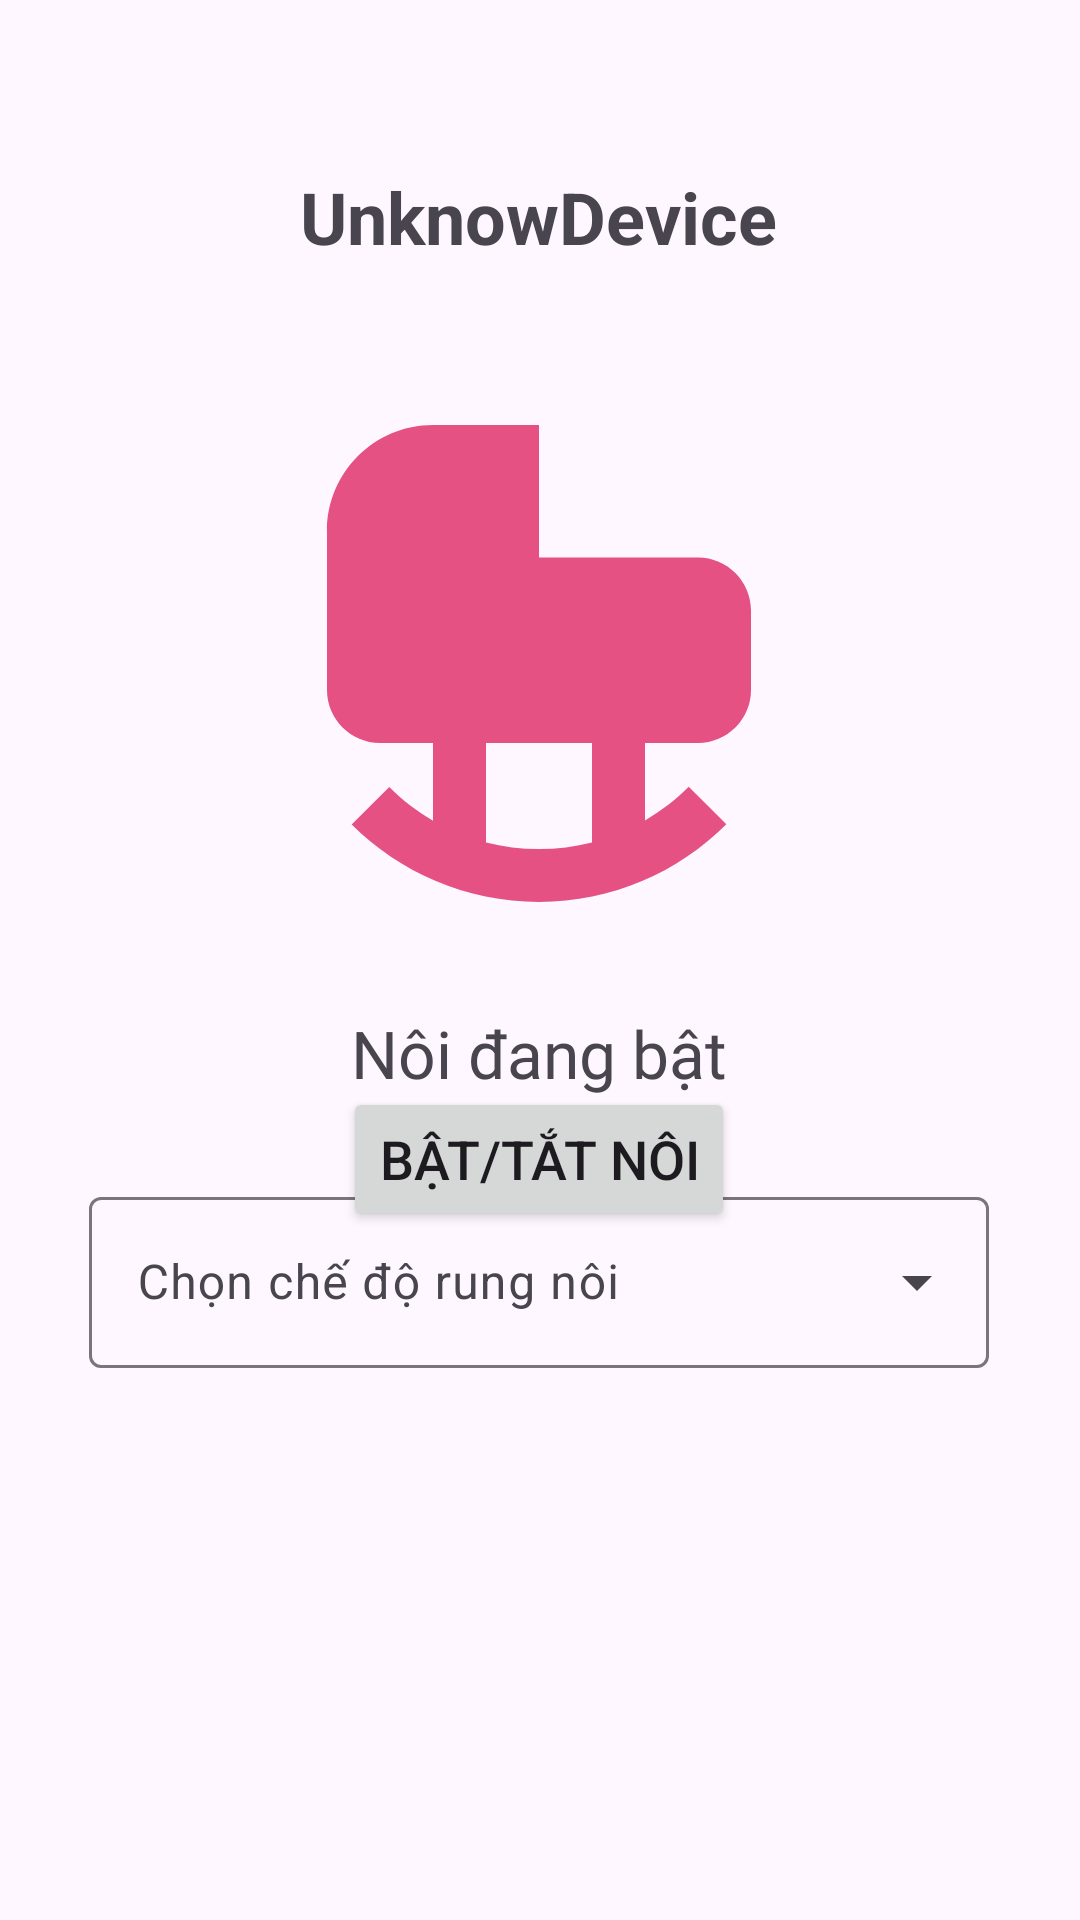

Reconstruct the res/layout file that produces this screen, plus the resources it refers to.
<!-- AndroidManifest.xml: application theme Theme.BabyCareApp -->
<!-- res/layout/activity_swing.xml -->
<?xml version="1.0" encoding="utf-8"?>
<androidx.constraintlayout.widget.ConstraintLayout xmlns:android="http://schemas.android.com/apk/res/android"
    xmlns:app="http://schemas.android.com/apk/res-auto"
    xmlns:tools="http://schemas.android.com/tools"
    android:layout_width="match_parent"
    android:layout_height="match_parent"
    tools:context=".ui.view.controlview.SwingActivity">

    <Button
        android:id="@+id/buttonSwing"
        android:layout_width="wrap_content"
        android:layout_height="wrap_content"
        android:text="Bật/Tắt nôi"
        android:textSize="18sp"
        app:layout_constraintBottom_toBottomOf="parent"
        app:layout_constraintEnd_toEndOf="parent"
        app:layout_constraintHorizontal_bias="0.498"
        app:layout_constraintStart_toStartOf="parent"
        app:layout_constraintTop_toTopOf="parent"
        app:layout_constraintVertical_bias="0.612" />

    <TextView
        android:id="@+id/tvDeviceId"
        android:layout_width="wrap_content"
        android:layout_height="wrap_content"
        android:layout_marginTop="56dp"
        android:textStyle="bold"
        android:text="UnknowDevice"
        android:textSize="24sp"
        app:layout_constraintEnd_toEndOf="parent"
        app:layout_constraintHorizontal_bias="0.498"
        app:layout_constraintStart_toStartOf="parent"
        app:layout_constraintTop_toTopOf="parent" />

    <ImageView
        android:id="@+id/imageView"
        android:layout_width="212dp"
        android:layout_height="216dp"
        android:layout_marginTop="16dp"
        app:layout_constraintEnd_toEndOf="parent"
        app:layout_constraintHorizontal_bias="0.497"
        app:layout_constraintStart_toStartOf="parent"
        app:layout_constraintTop_toBottomOf="@+id/tvDeviceId"
        app:srcCompat="@drawable/ic_crip_pink" />

    <TextView
        android:id="@+id/tvSwingStatus"
        android:layout_width="wrap_content"
        android:layout_height="wrap_content"
        android:layout_marginTop="16dp"
        android:text="Nôi đang bật"
        android:textSize="22sp"
        android:fontFamily="@font/poppins_medium"
        app:layout_constraintEnd_toEndOf="parent"
        app:layout_constraintHorizontal_bias="0.498"
        app:layout_constraintStart_toStartOf="parent"
        app:layout_constraintTop_toBottomOf="@+id/imageView" />
    <com.google.android.material.textfield.TextInputLayout
        android:id="@+id/textInputLayout"
        android:layout_width="300dp"
        android:layout_height="wrap_content"
        android:layout_marginTop="28dp"
        android:hint="Chọn chế độ rung nôi"
        style="@style/Widget.Material3.TextInputLayout.OutlinedBox.ExposedDropdownMenu"
        app:layout_constraintEnd_toEndOf="parent"
        app:layout_constraintHorizontal_bias="0.495"
        app:layout_constraintStart_toStartOf="parent"
        app:layout_constraintTop_toBottomOf="@+id/tvSwingStatus">

        <AutoCompleteTextView
            android:id="@+id/autoCompleteFanOption"
            android:layout_width="match_parent"
            android:layout_height="57dp"
            android:inputType="none" />
    </com.google.android.material.textfield.TextInputLayout>
</androidx.constraintlayout.widget.ConstraintLayout>
<!-- resources referenced by this layout -->
<resources>
  <!-- drawable ic_crip_pink (drawable) -->
  <vector android:height="24dp" android:tint="#E45182"
      android:viewportHeight="24" android:viewportWidth="24"
      android:width="24dp" xmlns:android="http://schemas.android.com/apk/res/android">
      <path android:fillColor="@android:color/white" android:pathData="M18,9h-6V4H8C5.79,4 4,5.79 4,8v6c0,1.1 0.9,2 2,2h2v2.93c-0.61,-0.35 -1.16,-0.78 -1.65,-1.27l-1.42,1.42C6.74,20.88 9.24,22 12,22c2.76,0 5.26,-1.12 7.07,-2.93l-1.42,-1.42c-0.49,0.49 -1.05,0.92 -1.65,1.27V16h2c1.1,0 2,-0.9 2,-2v-3C20,9.9 19.1,9 18,9zM14,19.75C13.36,19.91 12.69,20 12,20c-0.69,0 -1.36,-0.09 -2,-0.25V16h4V19.75z"/>
  </vector>
  <style name="Theme.BabyCareApp" parent="Base.Theme.BabyCareApp" />
  <style name="Base.Theme.BabyCareApp" parent="Theme.Material3.DayNight.NoActionBar">
          
          <item name="colorPrimary">@color/colorPrimary</item>
          
          
          
      </style>
  <color name="colorPrimary">#E45182</color>
</resources>
